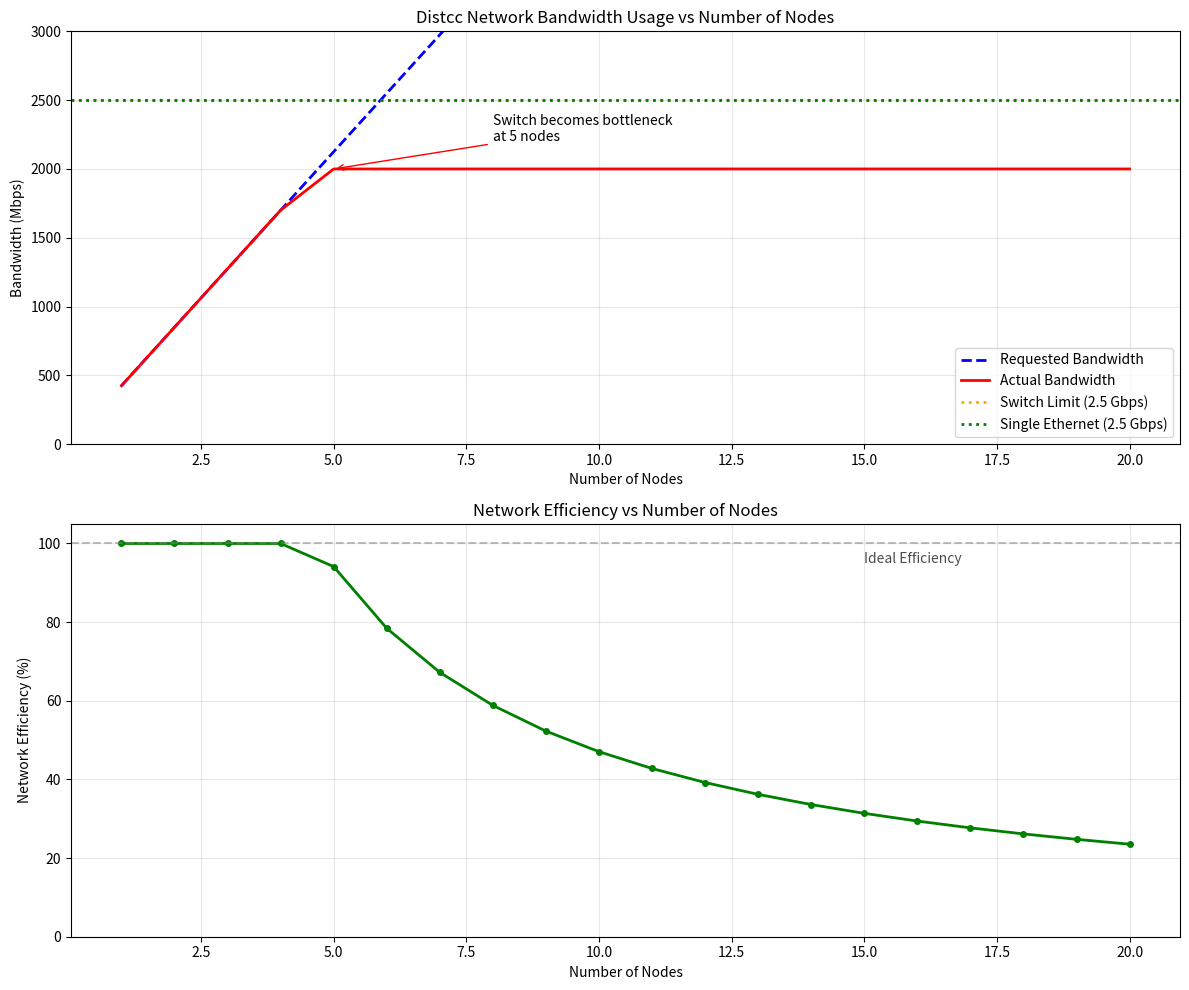

Recreate this plot in Python.
import matplotlib.pyplot as plt
import numpy as np

# Network specifications
SWITCH_BANDWIDTH_GBPS = 2.5  # 2.5 Gbps switch
ETHERNET_BANDWIDTH_GBPS = 2.5  # 2.5 Gb ethernet per connection
SWITCH_BANDWIDTH_MBPS = SWITCH_BANDWIDTH_GBPS * 1000  # Convert to Mbps
ETHERNET_BANDWIDTH_MBPS = ETHERNET_BANDWIDTH_GBPS * 1000

# Distcc traffic characteristics
# Typical distcc workflow: source files out, object files back
# Source files are smaller, object files are larger
# Assume 70% of traffic is outbound (object files), 30% inbound (source files)
SOURCE_TO_OBJECT_RATIO = 0.3  # Source files are ~30% of total traffic
COMPILATION_EFFICIENCY = 0.85  # Not 100% efficient due to coordination overhead

def calculate_bandwidth_usage(num_nodes):
    """Calculate bandwidth usage for given number of nodes"""
    
    # Each node needs bidirectional communication with the coordinator
    # Outbound: source files to nodes
    # Inbound: compiled object files from nodes
    
    # Per-node bandwidth requirement (assuming optimal distribution)
    per_node_outbound = 150  # Mbps (source files to node)
    per_node_inbound = 350   # Mbps (object files from node)
    
    # Total bandwidth requirements
    total_outbound = per_node_outbound * num_nodes
    total_inbound = per_node_inbound * num_nodes
    total_bandwidth = total_outbound + total_inbound
    
    # Apply efficiency factor
    effective_bandwidth = total_bandwidth * COMPILATION_EFFICIENCY
    
    # Network limitations
    # Each node is limited by its ethernet connection
    max_per_node = ETHERNET_BANDWIDTH_MBPS * 0.8  # 80% utilization for stability
    theoretical_max = max_per_node * num_nodes
    
    # Switch becomes bottleneck when aggregate exceeds switch capacity
    switch_limit = SWITCH_BANDWIDTH_MBPS * 0.8  # 80% utilization
    
    # Actual bandwidth is limited by the most restrictive factor
    actual_bandwidth = min(effective_bandwidth, theoretical_max, switch_limit)
    
    return {
        'requested': effective_bandwidth,
        'actual': actual_bandwidth,
        'switch_limited': actual_bandwidth >= switch_limit * 0.95,
        'efficiency': actual_bandwidth / effective_bandwidth if effective_bandwidth > 0 else 0
    }

# Generate data for different node counts
node_counts = range(1, 21)  # 1 to 20 nodes
bandwidth_data = [calculate_bandwidth_usage(n) for n in node_counts]

# Extract data for plotting
requested_bandwidth = [data['requested'] for data in bandwidth_data]
actual_bandwidth = [data['actual'] for data in bandwidth_data]
efficiency = [data['efficiency'] * 100 for data in bandwidth_data]

# Create the plots
fig, (ax1, ax2) = plt.subplots(2, 1, figsize=(12, 10))

# Plot 1: Bandwidth Usage
ax1.plot(node_counts, requested_bandwidth, 'b--', label='Requested Bandwidth', linewidth=2)
ax1.plot(node_counts, actual_bandwidth, 'r-', label='Actual Bandwidth', linewidth=2)
ax1.axhline(y=SWITCH_BANDWIDTH_MBPS, color='orange', linestyle=':', 
            label=f'Switch Limit ({SWITCH_BANDWIDTH_GBPS} Gbps)', linewidth=2)
ax1.axhline(y=ETHERNET_BANDWIDTH_MBPS, color='green', linestyle=':', 
            label=f'Single Ethernet ({ETHERNET_BANDWIDTH_GBPS} Gbps)', linewidth=2)

ax1.set_xlabel('Number of Nodes')
ax1.set_ylabel('Bandwidth (Mbps)')
ax1.set_title('Distcc Network Bandwidth Usage vs Number of Nodes')
ax1.legend()
ax1.grid(True, alpha=0.3)
ax1.set_ylim(0, 3000)

# Add annotations for key points
# Find where switch becomes limiting factor
switch_limit_node = None
for i, data in enumerate(bandwidth_data):
    if data['switch_limited']:
        switch_limit_node = i + 1
        break

if switch_limit_node:
    ax1.annotate(f'Switch becomes bottleneck\nat {switch_limit_node} nodes', 
                xy=(switch_limit_node, actual_bandwidth[switch_limit_node-1]), 
                xytext=(switch_limit_node + 3, actual_bandwidth[switch_limit_node-1] + 200),
                arrowprops=dict(arrowstyle='->', color='red'))

# Plot 2: Network Efficiency
ax2.plot(node_counts, efficiency, 'g-', linewidth=2, marker='o', markersize=4)
ax2.set_xlabel('Number of Nodes')
ax2.set_ylabel('Network Efficiency (%)')
ax2.set_title('Network Efficiency vs Number of Nodes')
ax2.grid(True, alpha=0.3)
ax2.set_ylim(0, 105)

# Add efficiency annotations
ax2.axhline(y=100, color='gray', linestyle='--', alpha=0.5)
ax2.text(15, 95, 'Ideal Efficiency', fontsize=10, alpha=0.7)

plt.tight_layout()

# Print some statistics
print("Distcc Network Analysis Summary:")
print(f"Switch Capacity: {SWITCH_BANDWIDTH_GBPS} Gbps ({SWITCH_BANDWIDTH_MBPS} Mbps)")
print(f"Ethernet per node: {ETHERNET_BANDWIDTH_GBPS} Gbps ({ETHERNET_BANDWIDTH_MBPS} Mbps)")
print()

# Key findings
optimal_nodes = 0
max_actual = 0
for i, data in enumerate(bandwidth_data):
    if data['actual'] > max_actual:
        max_actual = data['actual']
        optimal_nodes = i + 1

print(f"Optimal number of nodes: {optimal_nodes}")
print(f"Maximum actual bandwidth: {max_actual:.0f} Mbps ({max_actual/1000:.2f} Gbps)")
print(f"Network efficiency at optimal: {bandwidth_data[optimal_nodes-1]['efficiency']*100:.1f}%")

if switch_limit_node:
    print(f"Switch becomes bottleneck at: {switch_limit_node} nodes")
    print(f"Bandwidth utilization at bottleneck: {actual_bandwidth[switch_limit_node-1]:.0f} Mbps")

plt.show()

# Additional analysis: Cost-benefit of adding nodes
print("\nNode scaling analysis:")
print("Nodes | Actual BW (Mbps) | Efficiency (%) | BW per Node (Mbps)")
print("-" * 65)
for i, data in enumerate(bandwidth_data[:10]):  # Show first 10 nodes
    nodes = i + 1
    bw_per_node = data['actual'] / nodes
    print(f"{nodes:5d} | {data['actual']:13.0f} | {data['efficiency']*100:11.1f} | {bw_per_node:14.0f}")